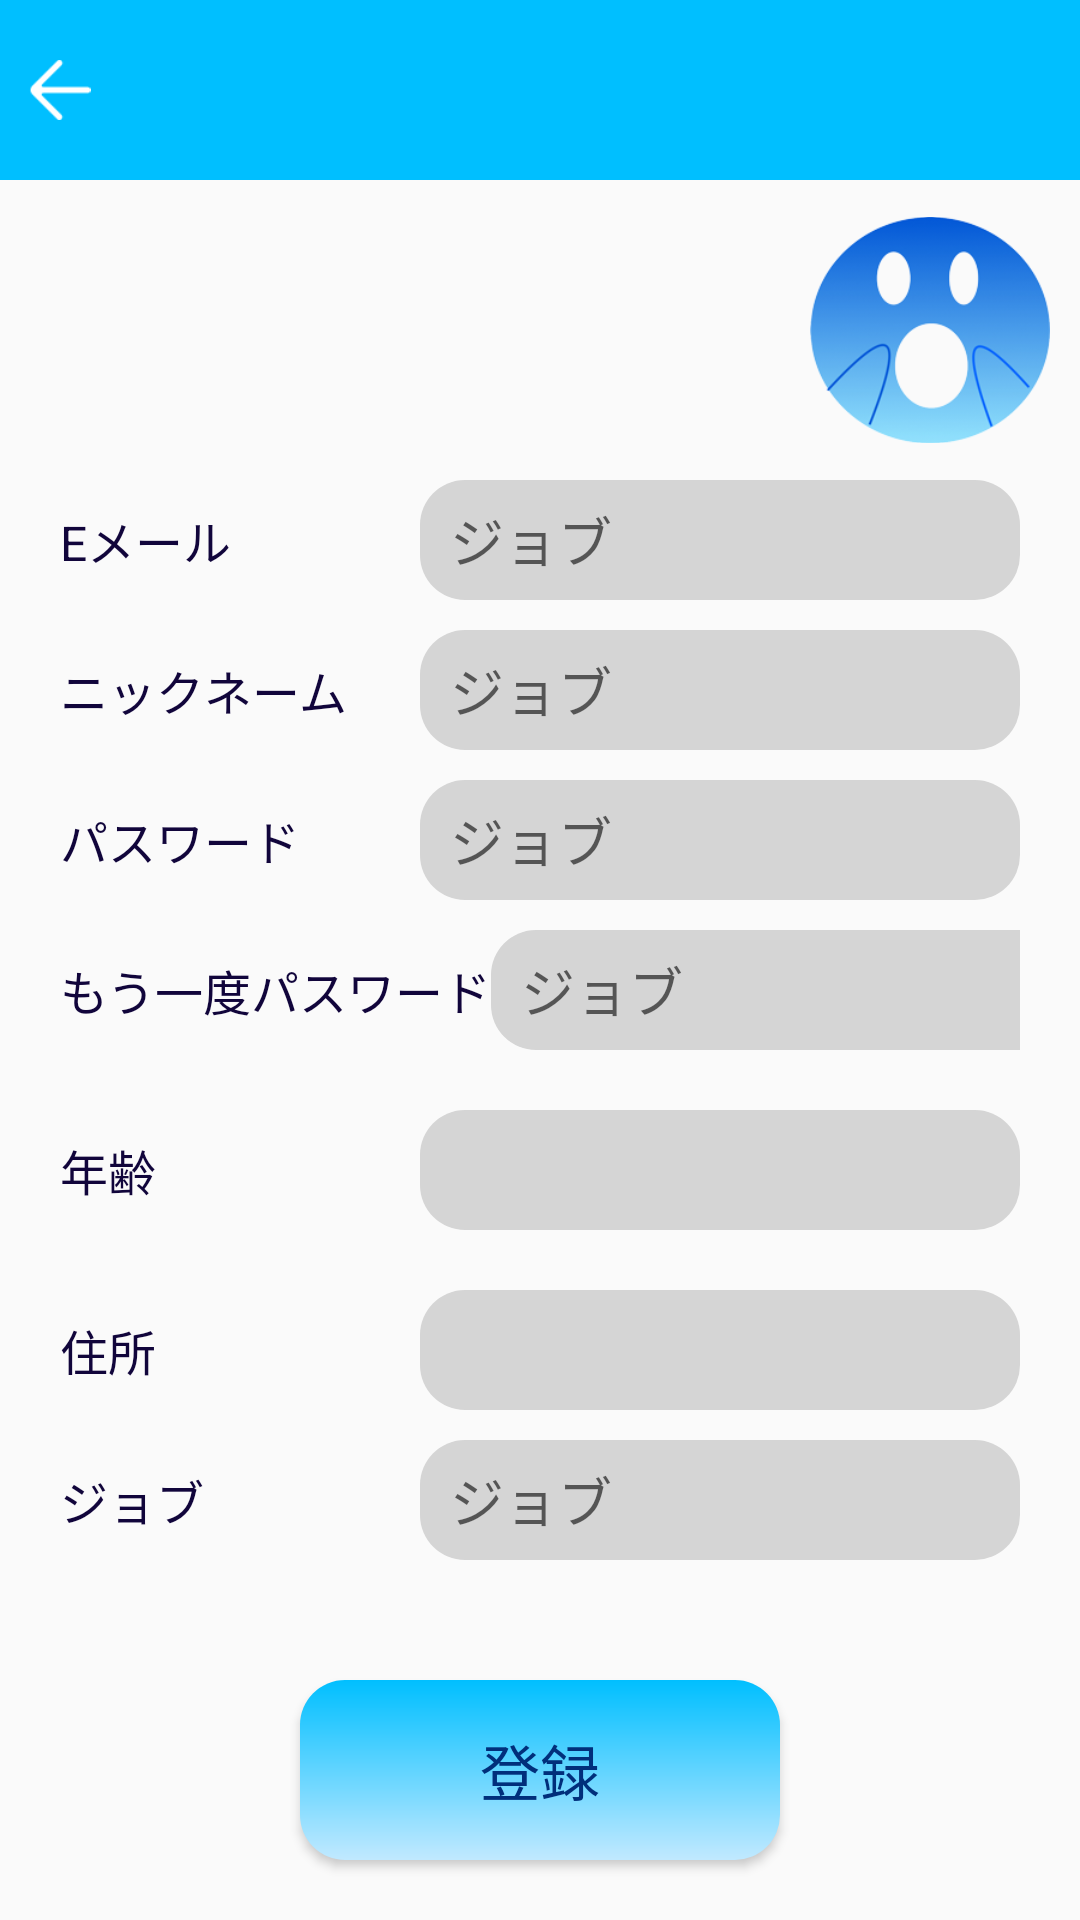

Layout XML and referenced resources for this Android screen:
<!-- AndroidManifest.xml: application theme Theme.AppCompat.Light -->
<!-- res/layout/activity_register.xml -->
<?xml version="1.0" encoding="utf-8"?>
<RelativeLayout xmlns:android="http://schemas.android.com/apk/res/android"
    xmlns:app="http://schemas.android.com/apk/res-auto"
    xmlns:tools="http://schemas.android.com/tools"
    android:layout_width="match_parent"
    android:id="@+id/activity_register"
    android:layout_height="match_parent"
    tools:context=".main.RegisterActivity"
    android:padding="0dp">

    <include
        layout="@layout/app_bar_sub"
        android:layout_width="match_parent"
        android:layout_height="match_parent" />

    <ImageView
        android:id="@+id/imgLogo"
        android:layout_width="80dp"
        android:layout_height="80dp"
        android:layout_alignParentEnd="true"
        android:layout_marginRight="10dp"
        android:layout_marginTop="70dp"
        android:src="@drawable/img_smile">
    </ImageView>

    <LinearLayout
        android:layout_width="match_parent"
        android:layout_height="wrap_content"
        android:orientation="vertical"
        android:layout_below="@+id/imgLogo"
        android:layout_marginTop="@dimen/dimen_10"
        android:paddingLeft="20dp"
        android:paddingRight="20dp"
        android:layout_centerInParent="true">

        <LinearLayout
            android:layout_width="match_parent"
            android:layout_height="wrap_content"
            android:orientation="horizontal"
            android:gravity="center_vertical"
            android:paddingBottom="10dp">
            <TextView
                android:layout_width="wrap_content"
                android:layout_height="wrap_content"
                android:textColor="@color/colorRegisterText"
                android:textSize="16dp"
                android:text="@string/str_email">
            </TextView>
            <View
                android:layout_width="0dp"
                android:layout_weight="1"
                android:layout_height="1dp">
            </View>
            <EditText
                android:id="@+id/edtEmail"
                android:layout_width="@dimen/dimen_register_box_width"
                android:layout_height="40dp"
                android:paddingLeft="10dp"
                android:paddingRight="10dp"
                android:background="@drawable/item_edit_radius"
                android:hint="@string/str_input">
            </EditText>
        </LinearLayout>

        <LinearLayout
            android:layout_width="match_parent"
            android:layout_height="wrap_content"
            android:orientation="horizontal"
            android:gravity="center_vertical"
            android:paddingBottom="10dp">
            <TextView
                android:layout_width="wrap_content"
                android:layout_height="wrap_content"
                android:textColor="@color/colorRegisterText"
                android:textSize="16dp"
                android:text="@string/str_name">
            </TextView>
            <View
                android:layout_width="0dp"
                android:layout_weight="1"
                android:layout_height="1dp">
            </View>
            <EditText
                android:id="@+id/edtNickName"
                android:layout_width="@dimen/dimen_register_box_width"
                android:layout_height="40dp"
                android:paddingLeft="10dp"
                android:paddingRight="10dp"
                android:background="@drawable/item_edit_radius"
                android:hint="@string/str_input">
            </EditText>
        </LinearLayout>

        <LinearLayout
            android:layout_width="match_parent"
            android:layout_height="wrap_content"
            android:orientation="horizontal"
            android:gravity="center_vertical"
            android:paddingBottom="10dp">
            <TextView
                android:layout_width="wrap_content"
                android:layout_height="wrap_content"
                android:textColor="@color/colorRegisterText"
                android:textSize="16dp"
                android:text="@string/str_password">
            </TextView>
            <View
                android:layout_width="0dp"
                android:layout_weight="1"
                android:layout_height="1dp">
            </View>
            <EditText
                android:id="@+id/edtPassword"
                android:layout_width="@dimen/dimen_register_box_width"
                android:layout_height="40dp"
                android:paddingLeft="10dp"
                android:paddingRight="10dp"
                android:inputType="textPassword"
                android:background="@drawable/item_edit_radius"
                android:hint="@string/str_input">
            </EditText>
        </LinearLayout>

        <LinearLayout
            android:layout_width="match_parent"
            android:layout_height="wrap_content"
            android:orientation="horizontal"
            android:gravity="center_vertical"
            android:paddingBottom="10dp">
            <TextView
                android:layout_width="wrap_content"
                android:layout_height="wrap_content"
                android:textColor="@color/colorRegisterText"
                android:textSize="16dp"
                android:text="@string/str_confirm_password">
            </TextView>
            <View
                android:layout_width="0dp"
                android:layout_weight="1"
                android:layout_height="1dp">
            </View>
            <EditText
                android:id="@+id/edtConfirmPassword"
                android:layout_width="@dimen/dimen_register_box_width"
                android:layout_height="40dp"
                android:paddingLeft="10dp"
                android:paddingRight="10dp"
                android:inputType="textPassword"
                android:background="@drawable/item_edit_radius"
                android:hint="@string/str_input">
            </EditText>
        </LinearLayout>

        <LinearLayout
            android:paddingTop="10dp"
            android:layout_width="match_parent"
            android:layout_height="wrap_content"
            android:orientation="horizontal"
            android:gravity="center_vertical"
            android:paddingBottom="10dp">
            <TextView
                android:layout_width="wrap_content"
                android:layout_height="wrap_content"
                android:textColor="@color/colorRegisterText"
                android:textSize="16dp"
                android:text="@string/str_age">
            </TextView>
            <View
                android:layout_width="0dp"
                android:layout_weight="1"
                android:layout_height="1dp">
            </View>

            <Spinner
                android:id="@+id/spinnerAge"
                android:layout_width="@dimen/dimen_register_box_width"
                android:layout_height="40dp"
                android:background="@drawable/item_edit_radius"
                android:spinnerMode="dropdown">
            </Spinner>
        </LinearLayout>

        <LinearLayout
            android:paddingTop="10dp"
            android:layout_width="match_parent"
            android:layout_height="wrap_content"
            android:orientation="horizontal"
            android:gravity="center_vertical"
            android:paddingBottom="10dp">
            <TextView
                android:layout_width="wrap_content"
                android:layout_height="wrap_content"
                android:textColor="@color/colorRegisterText"
                android:textSize="16dp"
                android:text="@string/str_address">
            </TextView>
            <View
                android:layout_width="0dp"
                android:layout_weight="1"
                android:layout_height="1dp">
            </View>
            <Spinner
                android:id="@+id/spinnerAddress"
                android:layout_width="@dimen/dimen_register_box_width"
                android:layout_height="40dp"
                android:background="@drawable/item_edit_radius"
                android:spinnerMode="dropdown">
            </Spinner>
        </LinearLayout>
        <LinearLayout
            android:layout_width="match_parent"
            android:layout_height="wrap_content"
            android:orientation="horizontal"
            android:gravity="center_vertical"
            android:paddingBottom="10dp">
            <TextView
                android:layout_width="wrap_content"
                android:layout_height="wrap_content"
                android:textColor="@color/colorRegisterText"
                android:textSize="16dp"
                android:text="@string/str_job">
            </TextView>
            <View
                android:layout_width="0dp"
                android:layout_weight="1"
                android:layout_height="1dp">
            </View>

            <EditText
                android:id="@+id/edtJob"
                android:layout_width="@dimen/dimen_register_box_width"
                android:layout_height="40dp"
                android:background="@drawable/item_edit_radius"
                android:hint="@string/str_input"
                android:paddingLeft="10dp"
                android:paddingRight="10dp">
            </EditText>
        </LinearLayout>
    </LinearLayout>

    <Button
        android:id="@+id/btnRegister"
        android:layout_width="160dp"
        android:layout_height="60dp"
        android:layout_marginBottom="20dp"
        android:layout_alignParentBottom="true"
        android:layout_centerHorizontal="true"
        android:textColor="@color/colorButtonBlue"
        android:text="@string/str_register"
        android:textSize="20dp"
        android:background="@drawable/item_button_gradient"
        android:gravity="center"
        >
    </Button>

</RelativeLayout>
<!-- res/layout/app_bar_sub.xml (included above) -->
<?xml version="1.0" encoding="utf-8"?>
<LinearLayout xmlns:android="http://schemas.android.com/apk/res/android"
    xmlns:tools="http://schemas.android.com/tools"
    android:layout_width="match_parent"
    android:layout_height="match_parent"
    xmlns:app="http://schemas.android.com/apk/res-auto"
    android:orientation="vertical"
    tools:context=".home.HomeActivity">
    <RelativeLayout
        android:id="@+id/toolbar_sub"
        android:layout_width="match_parent"
        android:layout_height="@dimen/dimen_60"
        android:background="@color/colorPrimary">
        <TextView
            android:id="@+id/txtTitle"
            android:layout_width="wrap_content"
            android:layout_height="wrap_content"
            android:text=""
            android:textSize="@dimen/dimen_20"
            android:textColor="@color/white"
            android:layout_centerInParent="true"/>
        <ImageView
            android:id="@+id/imgBack"
            android:layout_width="40dp"
            android:layout_height="20dp"
            app:tint="@color/white"
            android:layout_marginStart="0dp"
            android:layout_alignParentStart="true"
            android:layout_centerVertical="true"
            android:src="@drawable/icon_back"/>
    </RelativeLayout>
</LinearLayout>
<!-- resources referenced by this layout -->
<resources>
  <color name="colorButtonBlue">#012F7B</color>
  <color name="colorPrimary">#00BFFF</color>
  <color name="colorRegisterText">#11053B</color>
  <color name="white">#ffffff</color>
  <dimen name="dimen_10">10dp</dimen>
  <dimen name="dimen_20">20dp</dimen>
  <dimen name="dimen_60">60dp</dimen>
  <dimen name="dimen_register_box_width">200dp</dimen>
  <!-- drawable icon_back: png bitmap (drawable, 3228 bytes) -->
  <!-- drawable img_smile: png bitmap (drawable, 26833 bytes) -->
  <!-- drawable item_button_gradient (drawable) -->
  <?xml version="1.0" encoding="utf-8"?>
  <shape xmlns:android="http://schemas.android.com/apk/res/android"
      android:shape="rectangle">
      
      <gradient
          android:startColor="@color/colorDeepBlue"
          android:endColor="@color/colorLightBlue"
          android:angle="270" />
      <corners
          android:bottomRightRadius="15dp"
          android:bottomLeftRadius="15dp"
          android:topLeftRadius="15dp"
          android:topRightRadius="15dp" />
  </shape>
  <!-- drawable item_edit_radius (drawable) -->
  <?xml version="1.0" encoding="utf-8"?>
  <shape xmlns:android="http://schemas.android.com/apk/res/android"
      android:shape="rectangle"
      android:padding="10dp">
  
      <solid android:color="@color/colorLightGray" />
      <corners
          android:bottomRightRadius="15dp"
          android:bottomLeftRadius="15dp"
          android:topLeftRadius="15dp"
          android:topRightRadius="15dp" />
  </shape>
  <string name="str_address">住所</string>
  <string name="str_age">年齢</string>
  <string name="str_confirm_password">もう一度パスワード</string>
  <string name="str_email">Eメール</string>
  <string name="str_input">ジョブ</string>
  <string name="str_job">ジョブ</string>
  <string name="str_name">ニックネーム</string>
  <string name="str_password">パスワード</string>
  <string name="str_register">登録</string>
  <color name="colorDeepBlue">#00BFFF</color>
  <color name="colorLightBlue">#C1E9FF</color>
  <color name="colorLightGray">#D5D5D5</color>
</resources>
